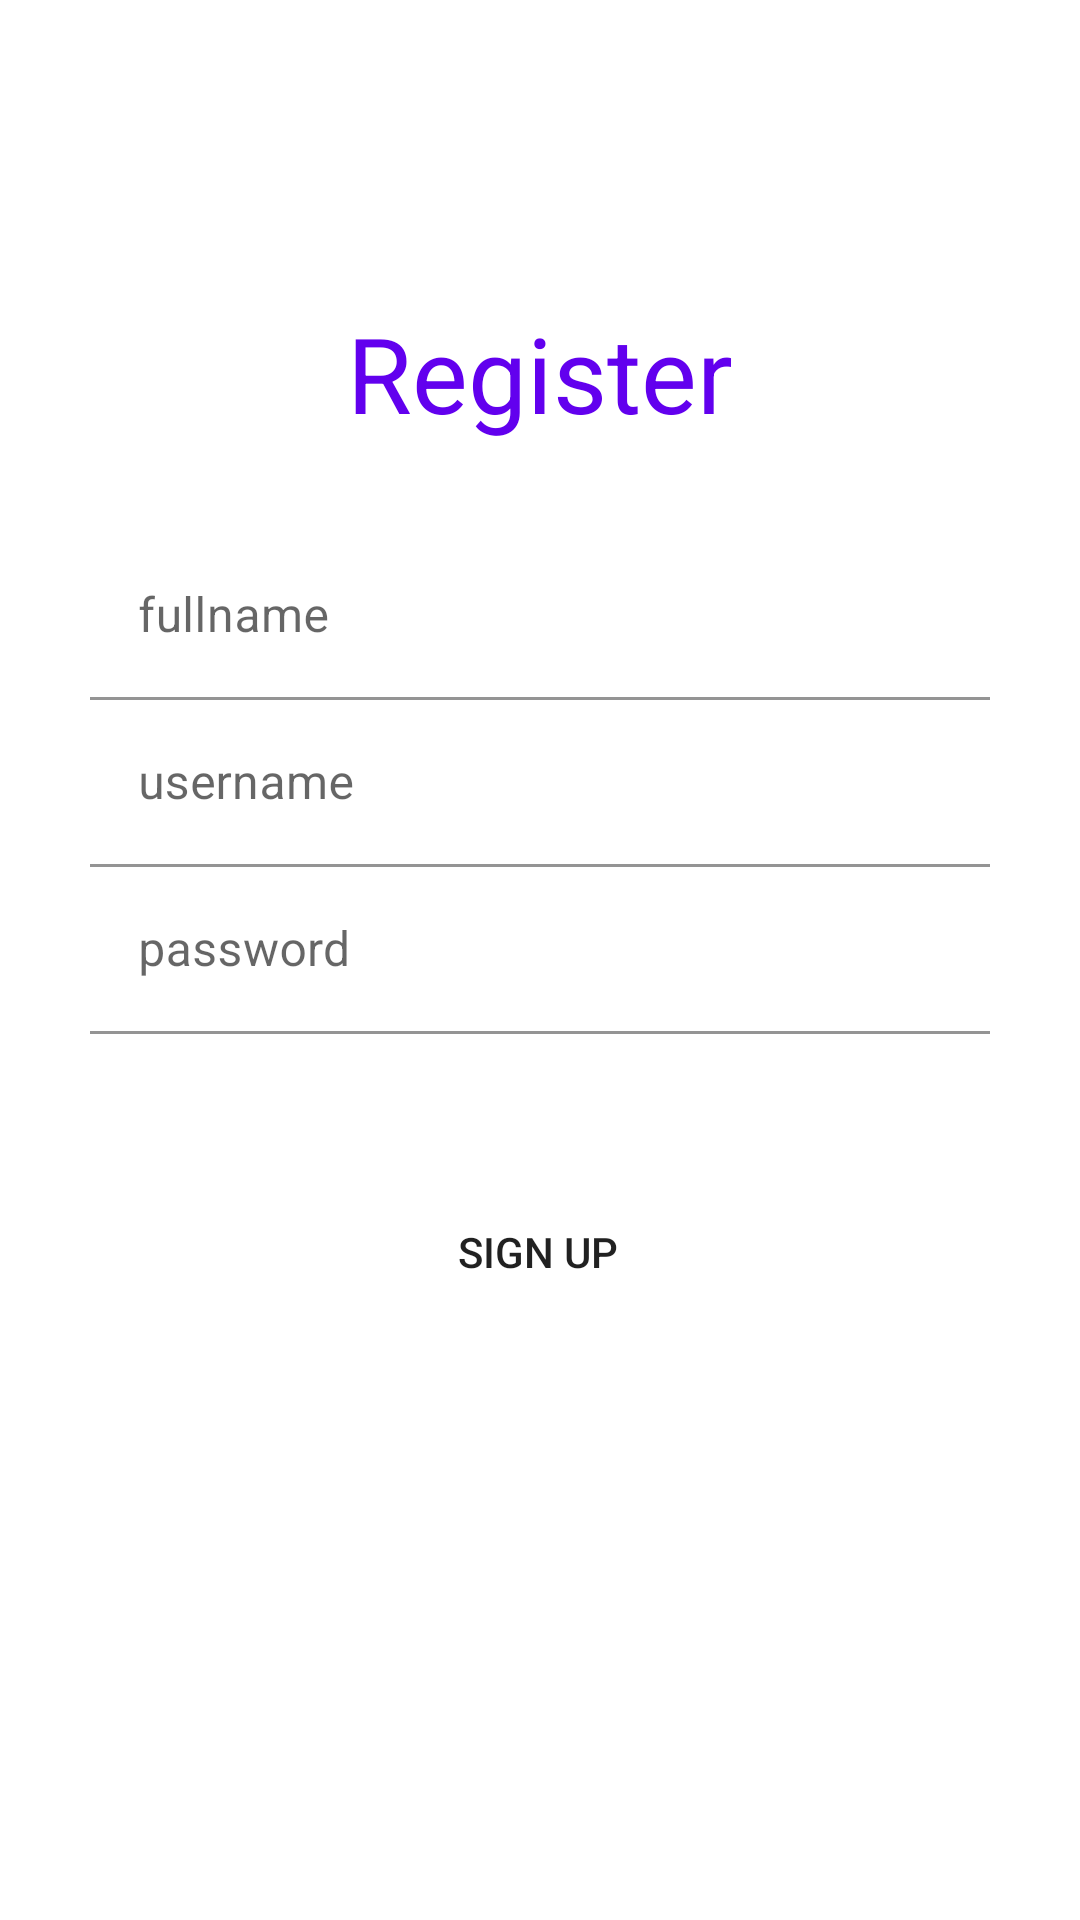

The Android layout XML behind this screen, and the referenced resources:
<!-- AndroidManifest.xml: application theme Theme.PillNotifier -->
<!-- res/layout/activity_register.xml -->
<?xml version="1.0" encoding="utf-8"?>
<androidx.constraintlayout.widget.ConstraintLayout xmlns:android="http://schemas.android.com/apk/res/android"
    xmlns:app="http://schemas.android.com/apk/res-auto"
    xmlns:tools="http://schemas.android.com/tools"
    android:layout_width="match_parent"
    android:layout_height="match_parent"
    android:background="?attr/colorOnPrimary"
    tools:context=".ui.login.RegisterActivity">

    <androidx.constraintlayout.widget.ConstraintLayout
        android:layout_width="match_parent"
        android:layout_height="wrap_content"
        app:layout_constraintBottom_toBottomOf="parent"
        app:layout_constraintTop_toTopOf="parent"
        app:layout_constraintVertical_bias="0.4">

        <TextView
            android:id="@+id/fullnameProfile"
            android:layout_width="match_parent"
            android:layout_height="wrap_content"
            android:gravity="center"
            android:text="@string/register"
            android:textColor="?attr/colorPrimary"
            android:textSize="35sp"
            app:layout_constraintEnd_toEndOf="parent"
            app:layout_constraintHorizontal_bias="0.0"
            app:layout_constraintStart_toStartOf="parent"
            app:layout_constraintTop_toTopOf="parent"
            tools:targetApi="jelly_bean" />

        <com.google.android.material.textfield.TextInputLayout
            android:id="@+id/textInputLayoutFullname"
            android:layout_width="match_parent"
            android:layout_height="wrap_content"
            android:layout_marginLeft="30dp"
            android:layout_marginTop="30dp"
            android:layout_marginRight="30dp"
            android:hint="@string/fullname"
            app:layout_constraintEnd_toEndOf="parent"
            app:layout_constraintHorizontal_bias="0.0"
            app:layout_constraintStart_toStartOf="parent"
            app:layout_constraintTop_toBottomOf="@+id/fullnameProfile">

            <EditText
                android:id="@+id/fullname"
                android:layout_width="match_parent"
                android:layout_height="wrap_content"
                android:background="@color/light_white"
                tools:targetApi="jelly_bean" />
        </com.google.android.material.textfield.TextInputLayout>

        <com.google.android.material.textfield.TextInputLayout
            android:id="@+id/textInputLayoutEmail"
            android:layout_width="match_parent"
            android:layout_height="wrap_content"
            android:layout_marginLeft="30dp"
            android:layout_marginRight="30dp"
            android:hint="@string/username_login"
            app:layout_constraintEnd_toEndOf="parent"
            app:layout_constraintHorizontal_bias="0.0"
            app:layout_constraintStart_toStartOf="parent"
            app:layout_constraintTop_toBottomOf="@+id/textInputLayoutFullname">

            <EditText
                android:id="@+id/username"
                android:layout_width="match_parent"
                android:layout_height="wrap_content"
                android:background="@color/light_white"
                tools:targetApi="jelly_bean" />
        </com.google.android.material.textfield.TextInputLayout>

        <com.google.android.material.textfield.TextInputLayout
            android:id="@+id/textInputLayoutPassword"
            android:layout_width="match_parent"
            android:layout_height="wrap_content"
            android:layout_marginLeft="30dp"
            android:layout_marginRight="30dp"
            android:hint="@string/password"
            app:layout_constraintEnd_toEndOf="parent"
            app:layout_constraintHorizontal_bias="0.0"
            app:layout_constraintStart_toStartOf="parent"
            app:layout_constraintTop_toBottomOf="@+id/textInputLayoutEmail">

            <EditText
                android:id="@+id/password"
                android:layout_width="match_parent"
                android:layout_height="wrap_content"
                android:background="@color/light_white"
                android:inputType="textPassword"
                tools:targetApi="jelly_bean" />
        </com.google.android.material.textfield.TextInputLayout>

        <ProgressBar
            android:id="@+id/loading"
            android:layout_width="wrap_content"
            android:layout_height="wrap_content"
            android:visibility="invisible"

            app:layout_constraintEnd_toEndOf="parent"
            app:layout_constraintStart_toStartOf="parent"
            app:layout_constraintTop_toBottomOf="@+id/textInputLayoutPassword" />

        <Button
            android:id="@+id/signUp"
            android:layout_width="100dp"
            android:layout_height="49dp"
            android:background="@drawable/default_button"
            android:backgroundTintMode="multiply"
            android:text="@string/sign_up"
            app:iconTint="#FFFFFF"
            app:layout_constraintEnd_toEndOf="parent"
            app:layout_constraintHorizontal_bias="0.498"
            app:layout_constraintStart_toStartOf="parent"
            app:layout_constraintTop_toBottomOf="@+id/loading" />

        <Button
            android:id="@+id/backToLogin"
            android:layout_width="200dp"
            android:layout_height="39dp"
            android:layout_marginTop="8dp"
            android:text="@string/login"
            android:textColor="?attr/colorOnPrimary"
            android:textSize="17sp"
            android:background="@drawable/default_button"
            android:backgroundTintMode="multiply"
            app:layout_constraintEnd_toEndOf="parent"
            app:layout_constraintHorizontal_bias="0.497"
            app:layout_constraintStart_toStartOf="parent"
            app:layout_constraintTop_toBottomOf="@+id/signUp" />

    </androidx.constraintlayout.widget.ConstraintLayout>
</androidx.constraintlayout.widget.ConstraintLayout>
<!-- resources referenced by this layout -->
<resources>
  <color name="light_white">#45FFFFFF</color>
  <string name="fullname">fullname</string>
  <string name="login">Login</string>
  <string name="password">password</string>
  <string name="register">Register</string>
  <string name="sign_up">Sign up</string>
  <string name="username_login">username</string>
  <style name="Theme.PillNotifier" parent="Theme.MaterialComponents.DayNight.DarkActionBar">
          
          <item name="colorPrimary">@color/purple_500</item>
          <item name="colorPrimaryVariant">@color/purple_700</item>
          <item name="colorOnPrimary">@color/white</item>
          
          <item name="colorSecondary">@color/teal_200</item>
          <item name="colorSecondaryVariant">@color/teal_700</item>
          <item name="colorOnSecondary">@color/black</item>
          
          <item name="android:statusBarColor" tools:targetApi="l">?attr/colorPrimaryVariant</item>
          
          <item name="android:textColorHint">@color/grey</item>
      </style>
  <color name="purple_500">#FF6200EE</color>
  <color name="purple_700">#FF3700B3</color>
  <color name="white">#FFFFFFFF</color>
  <color name="teal_200">#FF03DAC5</color>
  <color name="teal_700">#FF018786</color>
  <color name="black">#FF000000</color>
  <color name="grey">#808080</color>
</resources>
